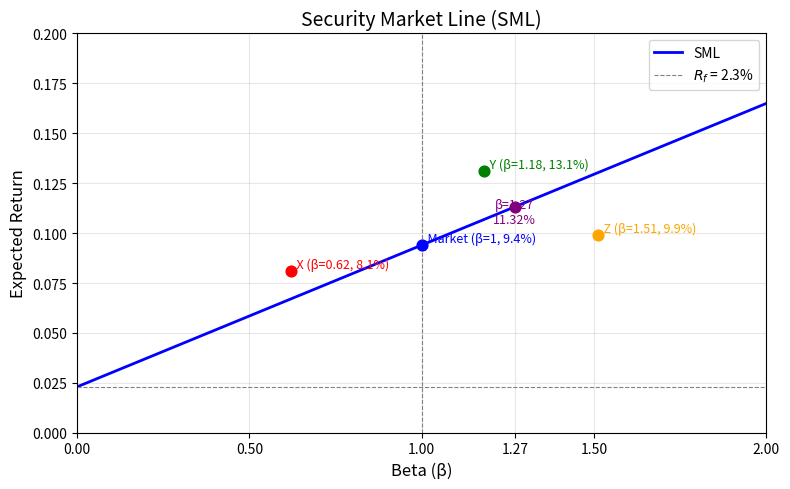

Reproduce this figure in Python.
import matplotlib.pyplot as plt

# ========== 可调参数 ==========
rf = 0.023           # 无风险利率
market_return = 0.094  # 市场期望收益
# ============================

# 计算 SML 斜率
sml_slope = market_return - rf

# 计算 Beta=1.27 时的期望收益
beta_target = 1.27
er_at_beta_127 = rf + beta_target * sml_slope

# 生成 Beta 序列
beta = [0, 2]
er = [rf + b * sml_slope for b in beta]

# 三个给定点
points = {
    'X': (0.62, 0.081),
    'Y': (1.18, 0.131),
    'Z': (1.51, 0.099)
}

# 绘图
plt.figure(figsize=(8, 5))
plt.plot(beta, er, 'b-', linewidth=2, label='SML')
plt.axhline(y=rf, color='gray', linestyle='--', linewidth=0.8, label=f'$R_f$ = {rf*100:.1f}%')
plt.axvline(x=1, color='gray', linestyle='--', linewidth=0.8)

# 市场组合点
plt.scatter([1], [market_return], color='blue', s=60, zorder=5)
plt.text(1, market_return, f'  Market (β=1, {market_return*100:.1f}%)',
         verticalalignment='bottom', fontsize=9, color='blue')

# 标出 X, Y, Z
colors = ['red', 'green', 'orange']
for (name, (bx, erx)), c in zip(points.items(), colors):
    plt.scatter(bx, erx, color=c, s=60, zorder=5)
    plt.text(bx, erx, f'  {name} (β={bx}, {erx*100:.1f}%)',
             verticalalignment='bottom', fontsize=9, color=c)

# 标注 Beta=1.27 点
plt.scatter([beta_target], [er_at_beta_127], color='purple', s=60, zorder=5)
plt.text(beta_target, er_at_beta_127 - 0.008, 
         f'β=1.27\n{er_at_beta_127*100:.2f}%', 
         ha='center', fontsize=9, color='purple')

plt.xlabel('Beta (β)', fontsize=12)
plt.ylabel('Expected Return', fontsize=12)
plt.title('Security Market Line (SML)', fontsize=14)
plt.legend()
plt.grid(True, alpha=0.3)
plt.xlim(0, 2)
plt.ylim(0, 0.20)
plt.xticks([0, 0.5, 1.0, 1.27, 1.5, 2.0])
plt.tight_layout()

# 保存图片
figure_path = 'sml.png'
plt.savefig(figure_path, dpi=150)
plt.show()

# ========== 输出结果字典 ==========
result = {
    'sml_slope': sml_slope,
    'er_at_beta_127': er_at_beta_127,
    'figure_path': figure_path
}

print(result)
